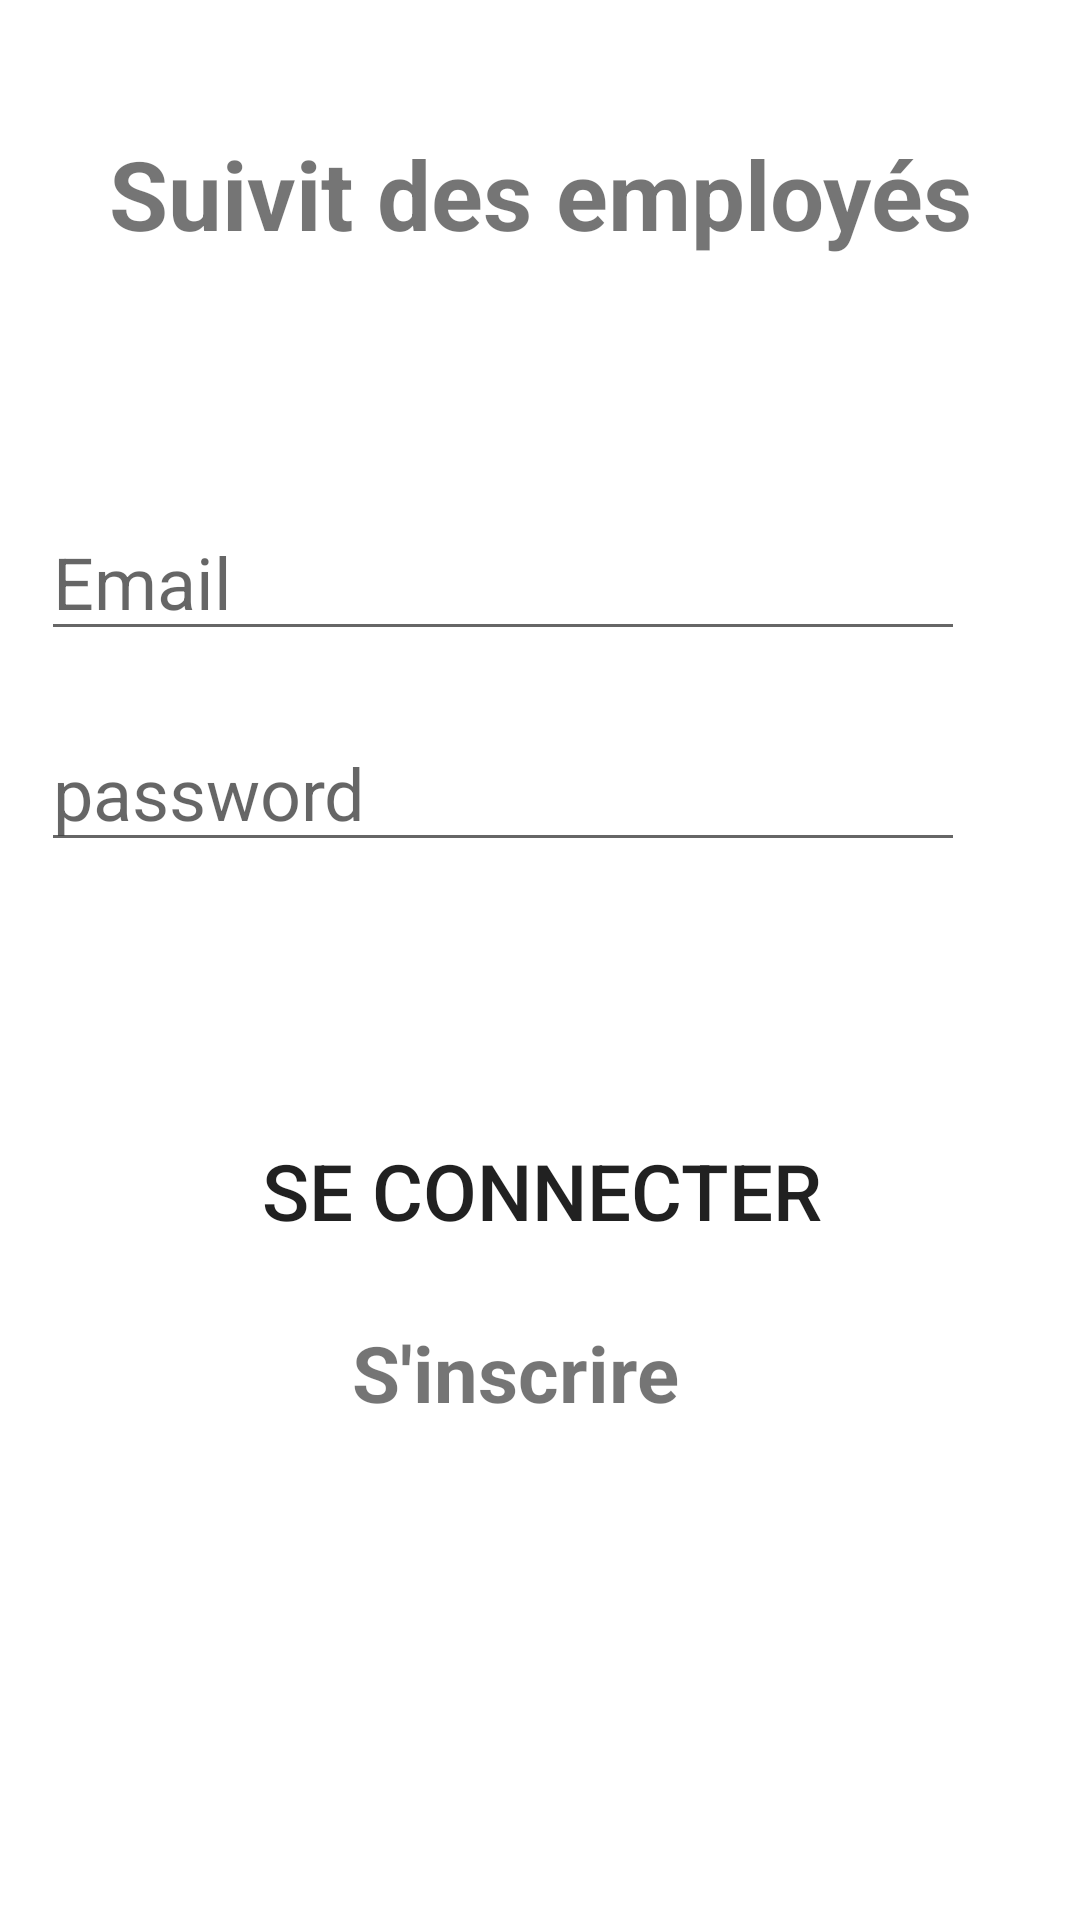

Produce the Android XML layout that renders to this screen, including the resource entries it uses.
<!-- AndroidManifest.xml: application theme Theme.Suivi_des_employes -->
<!-- res/layout/activity_authentification.xml -->
<?xml version="1.0" encoding="utf-8"?>
<androidx.constraintlayout.widget.ConstraintLayout xmlns:android="http://schemas.android.com/apk/res/android"
    xmlns:app="http://schemas.android.com/apk/res-auto"
    xmlns:tools="http://schemas.android.com/tools"
    android:layout_width="match_parent"
    android:layout_height="match_parent"
    tools:context=".AdminInscription">

    <TextView
        android:id="@+id/appName"
        android:layout_width="match_parent"
        android:layout_height="wrap_content"
        android:text="Suivit des employés"
        android:textAlignment="center"
        android:textSize="32dp"
        android:textStyle="bold"
        app:layout_constraintBottom_toBottomOf="parent"
        app:layout_constraintEnd_toEndOf="parent"
        app:layout_constraintHorizontal_bias="0.0"
        app:layout_constraintStart_toStartOf="parent"
        app:layout_constraintTop_toTopOf="parent"
        app:layout_constraintVertical_bias="0.072" />

    <EditText
        android:id="@+id/emailLogin"
        android:layout_width="308dp"
        android:layout_height="wrap_content"
        android:ems="10"
        android:hint="Email"
        android:inputType="textEmailAddress"
        android:textSize="24sp"
        app:layout_constraintBottom_toBottomOf="parent"
        app:layout_constraintEnd_toEndOf="parent"
        app:layout_constraintHorizontal_bias="0.262"
        app:layout_constraintStart_toStartOf="parent"
        app:layout_constraintTop_toTopOf="parent"
        app:layout_constraintVertical_bias="0.284">
    </EditText>

    <EditText
        android:id="@+id/passwordLogin"
        android:layout_width="308dp"
        android:layout_height="wrap_content"
        android:ems="10"
        android:hint="password"
        android:inputType="textPassword"
        android:textSize="24sp"
        app:layout_constraintBottom_toBottomOf="parent"
        app:layout_constraintEnd_toEndOf="parent"
        app:layout_constraintHorizontal_bias="0.262"
        app:layout_constraintStart_toStartOf="parent"
        app:layout_constraintTop_toTopOf="parent"
        app:layout_constraintVertical_bias="0.403">
    </EditText>

    <Button
        android:id="@+id/login"
        android:layout_width="380dp"
        android:layout_height="70dp"
        android:text="Se connecter"
        android:background="@drawable/rounded_corners"
        android:textSize="26dp"
        app:layout_constraintBottom_toBottomOf="parent"
        app:layout_constraintEnd_toEndOf="parent"
        app:layout_constraintStart_toStartOf="parent"
        app:layout_constraintTop_toTopOf="parent"
        app:layout_constraintVertical_bias="0.635">
    </Button>

    <ProgressBar
        android:id="@+id/progressBarRegistration"
        android:layout_width="wrap_content"
        android:layout_height="wrap_content"
        android:visibility="gone"
        app:layout_constraintBottom_toBottomOf="parent"
        app:layout_constraintEnd_toEndOf="parent"
        app:layout_constraintHorizontal_bias="0.473"
        app:layout_constraintStart_toStartOf="parent"
        app:layout_constraintTop_toTopOf="parent"
        app:layout_constraintVertical_bias="0.503" />

    <TextView
        android:id="@+id/registerlogin"
        android:layout_width="135dp"
        android:layout_height="44dp"
        android:background="@drawable/rounded_corners"
        android:clickable="true"
        android:text="S'inscrire"
        android:textAlignment="center"
        android:textSize="26dp"
        app:layout_constraintBottom_toBottomOf="parent"
        app:layout_constraintEnd_toEndOf="parent"
        app:layout_constraintHorizontal_bias="0.463"
        app:layout_constraintStart_toStartOf="parent"
        app:layout_constraintTop_toTopOf="parent"
        app:layout_constraintVertical_bias="0.738"
        android:textStyle="bold">
    </TextView>

</androidx.constraintlayout.widget.ConstraintLayout>
<!-- resources referenced by this layout -->
<resources>
  <style name="Theme.Suivi_des_employes" parent="Theme.MaterialComponents.DayNight.NoActionBar">
          
          <item name="colorPrimary">@color/purple_500</item>
          <item name="colorPrimaryVariant">@color/purple_700</item>
          <item name="colorOnPrimary">@color/white</item>
          
          <item name="colorSecondary">@color/teal_200</item>
          <item name="colorSecondaryVariant">@color/teal_700</item>
          <item name="colorOnSecondary">@color/black</item>
          
          <item name="android:statusBarColor" tools:targetApi="l">?attr/colorPrimaryVariant</item>
          
      </style>
  <color name="purple_500">#FF6200EE</color>
  <color name="purple_700">#FF3700B3</color>
  <color name="white">#FFFFFFFF</color>
  <color name="teal_200">#FF03DAC5</color>
  <color name="teal_700">#FF018786</color>
  <color name="black">#FF000000</color>
</resources>
